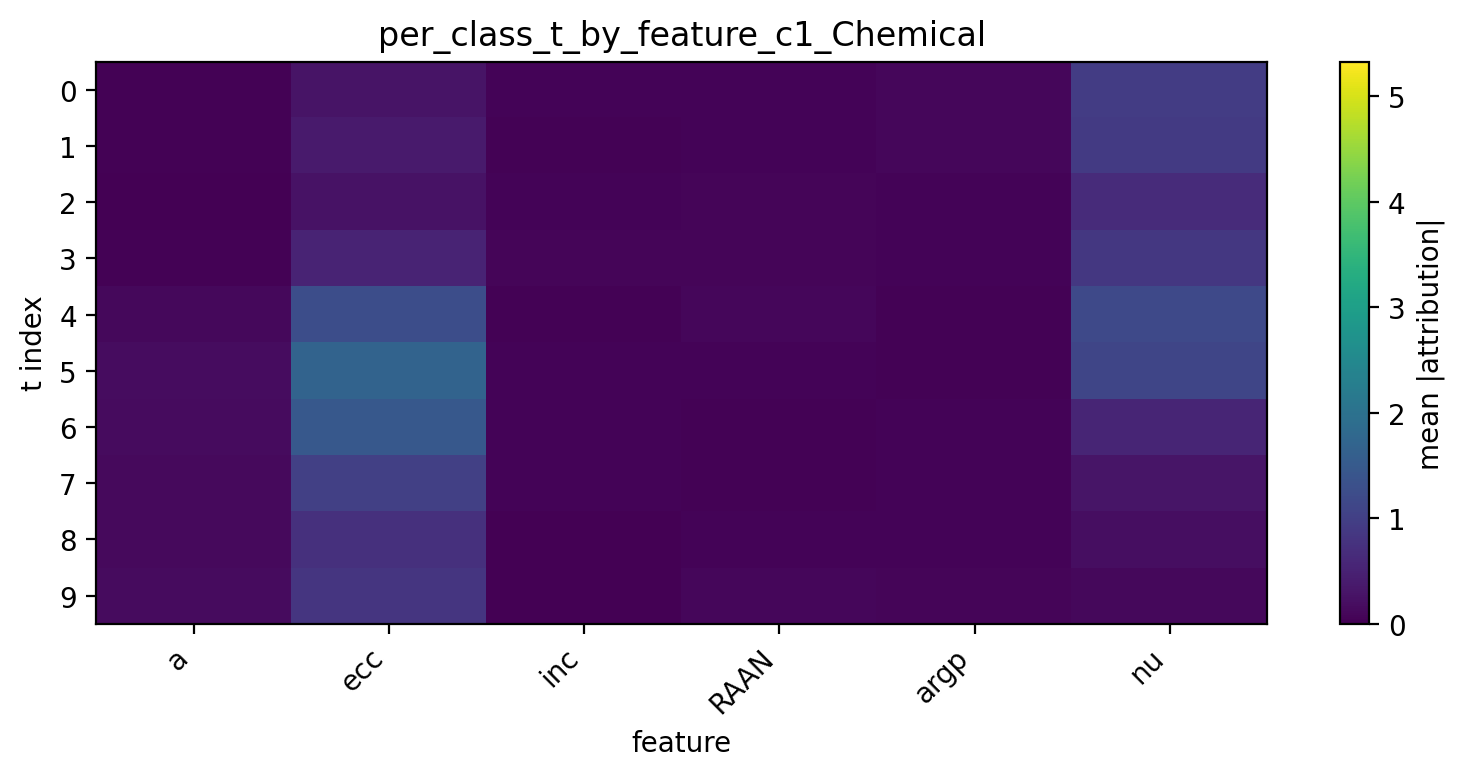

The file beside this chart, header and first rows:
t, a, ecc, inc, RAAN, argp, nu
0, 0.0216, 0.2898, 0.05347, 0.05384, 0.09451, 0.9503
1, 0.02257, 0.3747, 0.03043, 0.05937, 0.1013, 0.9134
2, 0.01694, 0.2534, 0.04769, 0.0657, 0.04937, 0.6481
3, 0.03425, 0.5219, 0.07929, 0.07041, 0.05224, 0.8599
4, 0.1127, 1.265, 0.02537, 0.1021, 0.02471, 1.169
5, 0.1665, 1.697, 0.042, 0.05026, 0.02441, 1.115
6, 0.1612, 1.468, 0.05591, 0.03076, 0.04613, 0.5572
7, 0.1407, 1.017, 0.04305, 0.0362, 0.05491, 0.2951
8, 0.1393, 0.7461, 0.01623, 0.0558, 0.05694, 0.193
9, 0.158, 0.813, 0.01945, 0.09508, 0.06926, 0.1122
